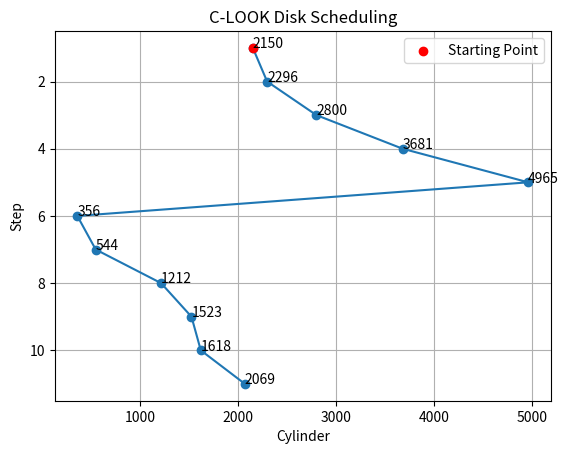

The matplotlib source for this figure:
import matplotlib.pyplot as plt

head = 2150
requests = [2069, 1212, 2296, 2800, 544, 1618, 356, 1523, 4965, 3681]

movement = 0
current = head
sequence = [head]

left = sorted([r for r in requests if r < head])
right = sorted([r for r in requests if r >= head])

# service requests towards higher cylinders
for r in right:
    movement += abs(current - r)
    current = r
    sequence.append(r)

# jump to the lowest pending request and continue upwards
for r in left:
    movement += abs(current - r)
    current = r
    sequence.append(r)

print("Service Order:", sequence)
print("Total Head Movement:", movement)

steps = range(1, len(sequence) + 1)

plt.plot(sequence, steps, marker='o')
plt.scatter(head, 1, color='red', label='Starting Point', zorder=3)

for x, y in zip(sequence, steps):
    plt.text(x, y, str(x))

plt.title("C-LOOK Disk Scheduling")
plt.xlabel("Cylinder")
plt.ylabel("Step")
plt.grid(True)
plt.gca().invert_yaxis()
plt.legend()
plt.show()
